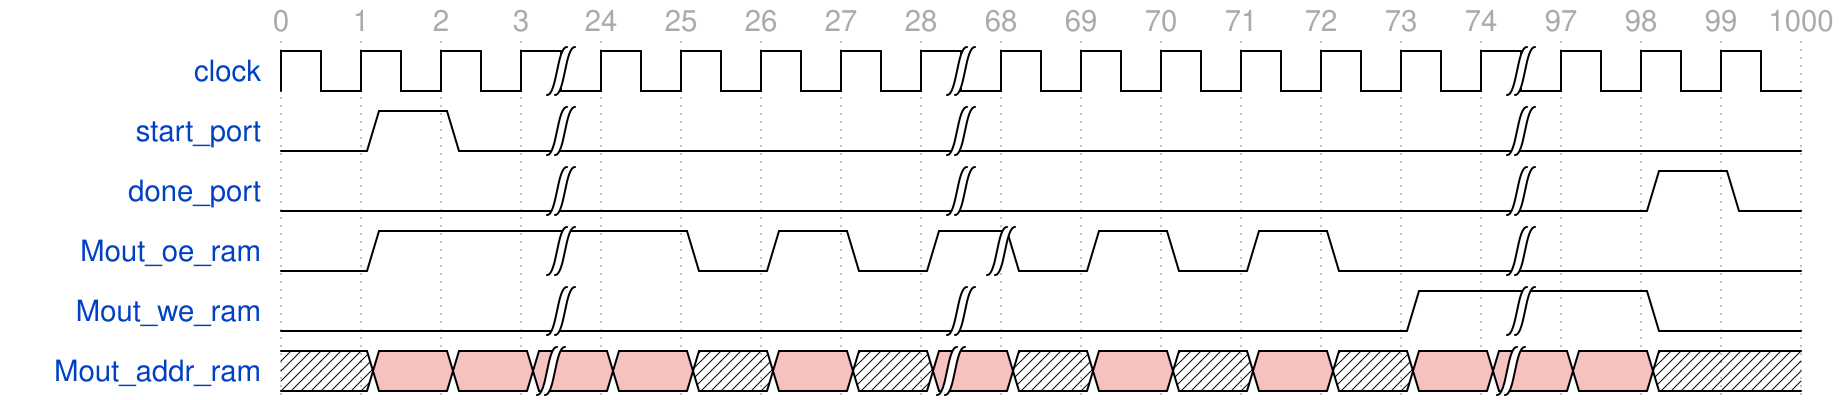

Here is a digital timing diagram. Give the WaveJSON source that produces it.

{
  "signal": [
    {
      "name": "clock",
      "wave": "p..|....|......|..."
    },
    {
      "name": "start_port",
      "wave": "010|....|......|..."
    },
    {
      "name": "done_port",
      "wave": "0..|....|......|.10"
    },
    {
      "name": "Mout_oe_ram",
      "wave": "01.|.010<1|>01010.|..."
    },
    {
      "name": "Mout_we_ram",
      "wave": "0..|....|.....1|.0."
    },
    {
      "name": "Mout_addr_ram",
      "wave": "x..9..9..9..9|..x...9..x..9..x..9|..x..9..x...9..9..9..x..x..|",
      "period": 0.25,
      "data": ""
    }
  ],
  "head": {
    "tick": "0 1 2 3 24 25 26 27 28 68 69 70 71 72 73 74 97 98 99 100"
  },
  "config": {
    "hscale": 1
  }
}